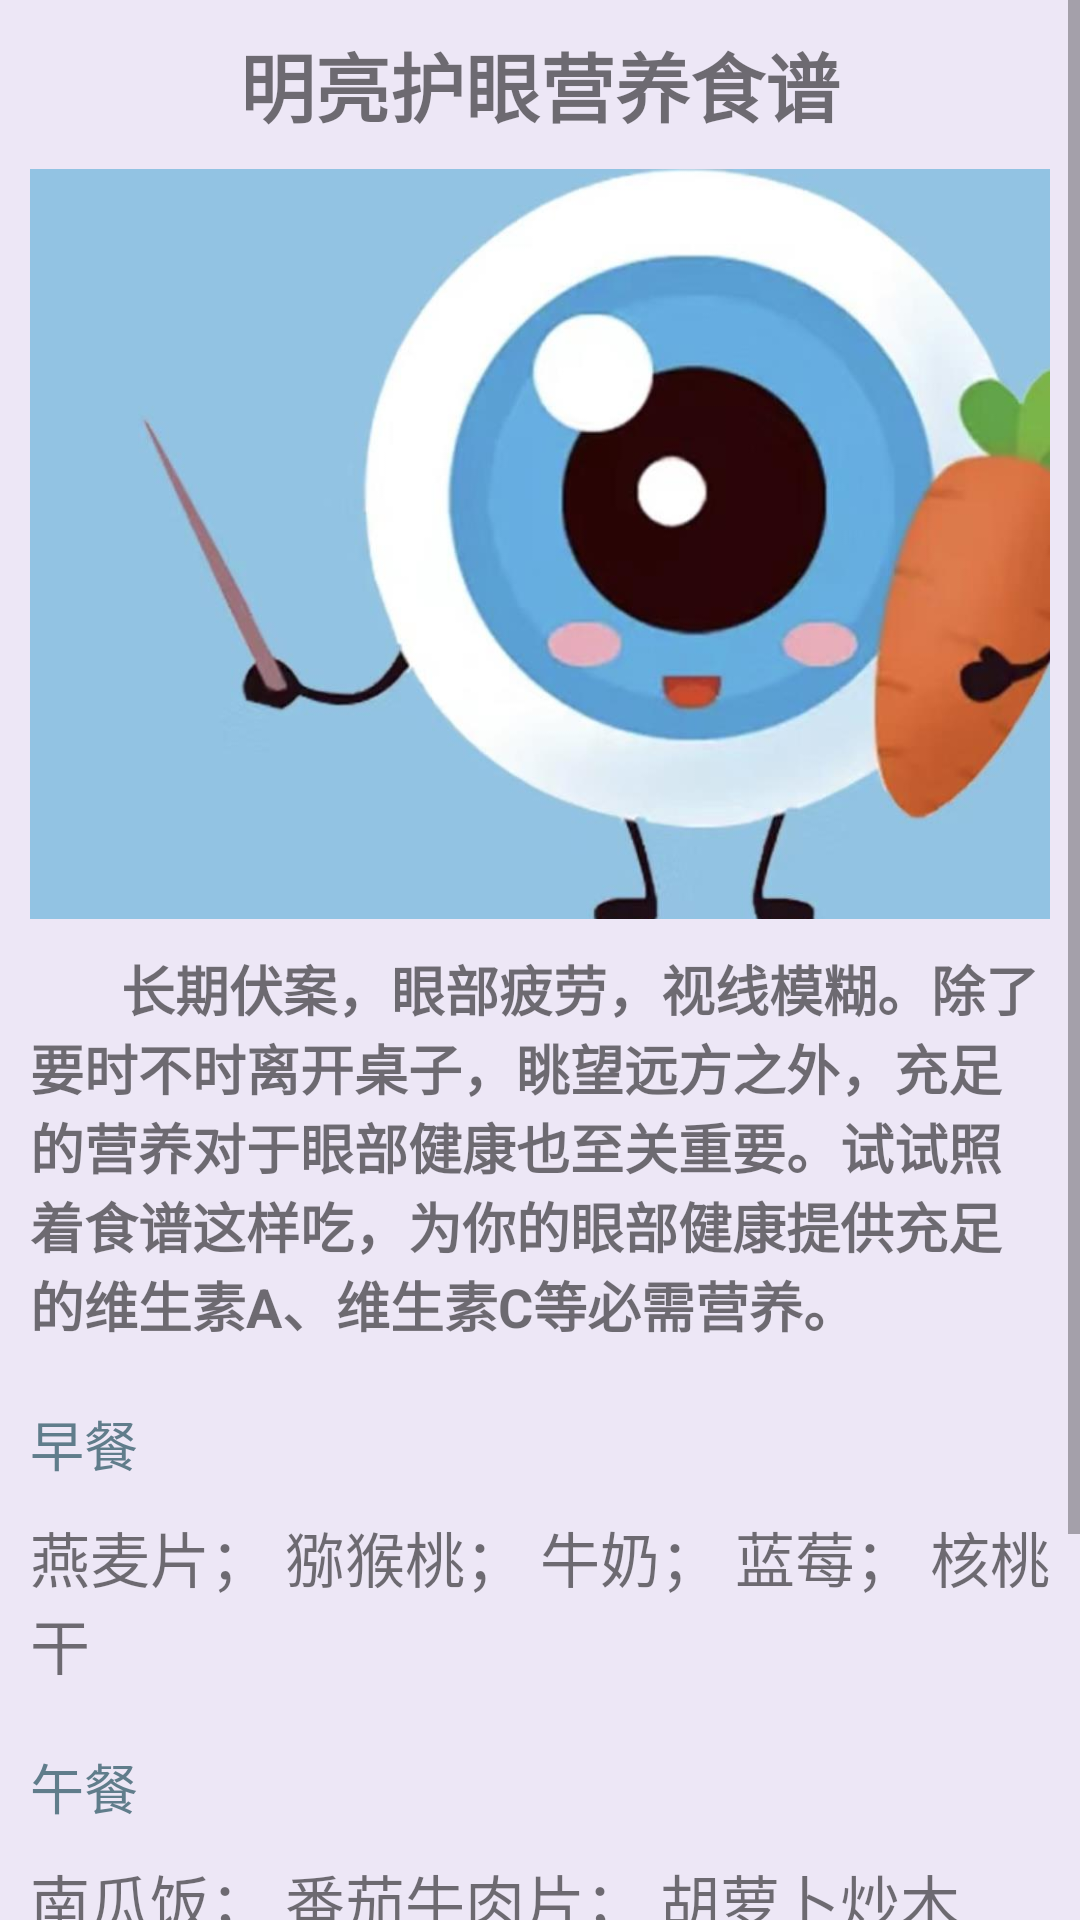

Produce the Android XML layout that renders to this screen, including the resource entries it uses.
<!-- AndroidManifest.xml: application theme Theme.StudentHealth -->
<!-- res/layout/activity_eye.xml -->
<?xml version="1.0" encoding="utf-8"?>
<ScrollView xmlns:android="http://schemas.android.com/apk/res/android"
    xmlns:app="http://schemas.android.com/apk/res-auto"
    xmlns:tools="http://schemas.android.com/tools"
    android:layout_width="match_parent"
    android:layout_height="match_parent"
    android:orientation="vertical"
    android:background="@color/deeppurple50">


    <LinearLayout
        android:layout_width="match_parent"
        android:layout_height="match_parent"
        android:orientation="vertical"
        android:paddingLeft="10dp"
        android:paddingRight="10dp">

        <TextView
            android:layout_width="match_parent"
            android:layout_height="wrap_content"
            android:layout_marginTop="10dp"
            android:gravity="center"
            android:text="明亮护眼营养食谱"
            android:textSize="25sp"
            android:textStyle="bold"/>

        <ImageView
            android:layout_width="400dp"
            android:layout_height="250dp"
            android:layout_marginTop="10dp"
            android:scaleType="centerCrop"
            android:src="@drawable/eye1"/>

        <TextView
            android:layout_width="match_parent"
            android:layout_height="wrap_content"
            android:layout_marginTop="10dp"
            android:layout_marginBottom="10dp"
            android:gravity="start|left"
            android:text="       长期伏案，眼部疲劳，视线模糊。除了要时不时离开桌子，眺望远方之外，充足的营养对于眼部健康也至关重要。试试照着食谱这样吃，为你的眼部健康提供充足的维生素A、维生素C等必需营养。"
            android:textSize="18sp"
            android:textStyle="bold"/>

        <TextView
            android:layout_width="match_parent"
            android:layout_height="wrap_content"
            android:layout_marginTop="10dp"
            android:layout_marginBottom="0dp"
            android:gravity="start|left"
            android:text="早餐"
            android:textColor="@color/bluegrey500"
            android:textSize="18sp" />

        <TextView
            android:layout_width="match_parent"
            android:layout_height="wrap_content"
            android:layout_marginTop="10dp"
            android:layout_marginBottom="10dp"
            android:gravity="start|left"
            android:text="燕麦片； 猕猴桃； 牛奶； 蓝莓； 核桃干"
            android:textSize="20sp" />

        <TextView
            android:layout_width="match_parent"
            android:layout_height="wrap_content"
            android:layout_marginTop="10dp"
            android:layout_marginBottom="0dp"
            android:gravity="start|left"
            android:text="午餐"
            android:textColor="@color/bluegrey500"
            android:textSize="18sp" />

        <TextView
            android:layout_width="match_parent"
            android:layout_height="wrap_content"
            android:layout_marginTop="10dp"
            android:layout_marginBottom="10dp"
            android:gravity="start|left"
            android:text="南瓜饭； 番茄牛肉片； 胡萝卜炒木耳； 白菜豆腐汤； 柚子； 脱脂牛奶"
            android:textSize="20sp" />

        <TextView
            android:layout_width="match_parent"
            android:layout_height="wrap_content"
            android:layout_marginTop="10dp"
            android:layout_marginBottom="0dp"
            android:gravity="start|left"
            android:text="晚餐"
            android:textColor="@color/bluegrey500"
            android:textSize="18sp" />

        <TextView
            android:layout_width="match_parent"
            android:layout_height="wrap_content"
            android:layout_marginTop="10dp"
            android:layout_marginBottom="10dp"
            android:gravity="start|left"
            android:text="紫甘蓝炒青椒； 猪肝炒洋葱； 素炒荞麦面"
            android:textSize="20sp" />

    </LinearLayout>

</ScrollView>
<!-- resources referenced by this layout -->
<resources>
  <color name="bluegrey500">#607d8b</color>
  <color name="deeppurple50">#ede7f6</color>
  <!-- drawable eye1: png bitmap (drawable-xxhdpi, 41717 bytes) -->
  <style name="Theme.StudentHealth" parent="Theme.MaterialComponents.Light.NoActionBar">
          
          <item name="colorPrimary">@color/lavender</item>
          <item name="colorPrimaryVariant">@color/lavender</item>
          <item name="colorOnPrimary">@color/white</item>
          
          <item name="colorSecondary">@color/ripple_color</item>
          <item name="colorSecondaryVariant">@color/teal_700</item>
          <item name="colorOnSecondary">@color/black</item>
          
          <item name="android:statusBarColor" tools:targetApi="l">@color/black</item>
          
      </style>
  <color name="lavender">#8692f7</color>
  <color name="white">#fff</color>
  <color name="ripple_color">#1aaba8</color>
  <color name="teal_700">#FF018786</color>
  <color name="black">#FF000000</color>
</resources>
